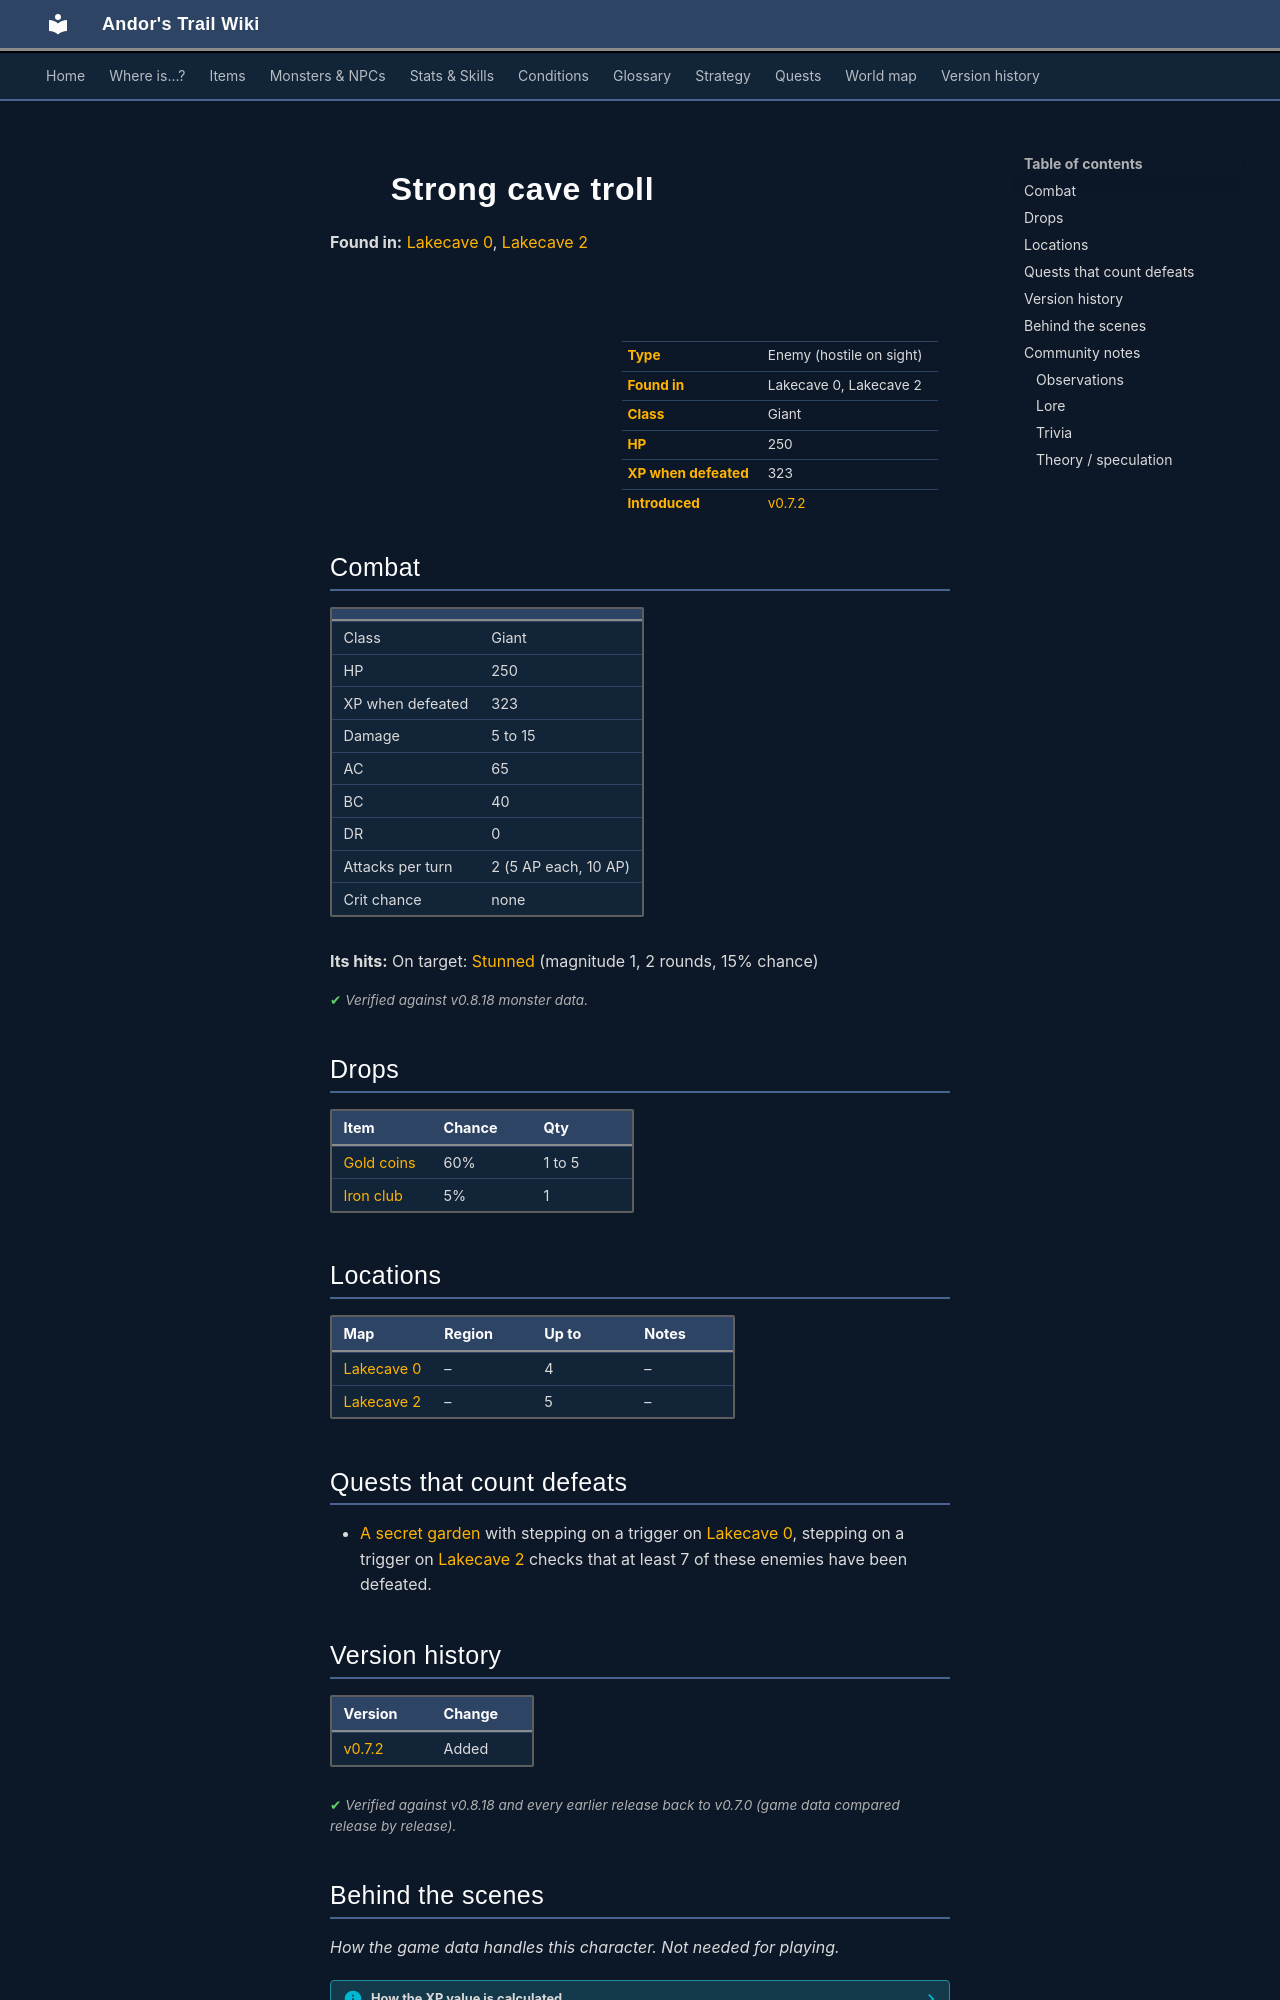

repository: asdfghjkl628/Andor-s-Trail-Wikiiii · page: monsters/cave_troll_2/index.html · generator: mkdocs

---
description: "Strong cave troll is an enemy in Andor's Trail (giant) with 250 HP, worth 323 XP, found in Lakecave 0, Lakecave 2. Drops: Gold coins, Iron club."
---

# ![](../assets/icons/monsters/monsters_tometik5_15.png){ .sprite } Strong cave troll

**Found in:** [Lakecave 0](../maps/lakecave0.md), [Lakecave 2](../maps/lakecave2.md)

<div class="infobox" markdown>

<p class="ib-img"><img class="sprite" src="../../assets/icons/monsters/monsters_tometik5_15.png" alt=""></p>

| | |
|---|---|
| **Type** | Enemy (hostile on sight) |
| **Found in** | Lakecave 0, Lakecave 2 |
| **Class** | Giant |
| **HP** | 250 |
| **XP when defeated** | 323 |
| **Introduced** | [v0.7.2](../versions/0.7.2.md) |

</div>

## Combat

| | |
|---|---|
| Class | Giant |
| HP | 250 |
| XP when defeated | 323 |
| Damage | 5 to 15 |
| AC | 65 |
| BC | 40 |
| DR | 0 |
| Attacks per turn | 2 (5 AP each, 10 AP) |
| Crit chance | none |

**Its hits:** On target: [Stunned](../conditions/stunned.md) (magnitude 1, 2 rounds, 15% chance)


<p class="verified">Verified against v0.8.18 monster data.</p>

## Drops

| Item | Chance | Qty |
|---|---|---|
| [Gold coins](../items/gold.md) | 60% | 1 to 5 |
| [Iron club](../items/club3.md) | 5% | 1 |

## Locations

| Map | Region | Up to | Notes |
|---|---|---|---|
| [Lakecave 0](../maps/lakecave0.md) | – | 4 | – |
| [Lakecave 2](../maps/lakecave2.md) | – | 5 | – |

## Quests that count defeats

- [A secret garden](../quests/secret_garden.md#stage-55) with stepping on a trigger on [Lakecave 0](../maps/lakecave0.md), stepping on a trigger on [Lakecave 2](../maps/lakecave2.md) checks that at least 7 of these enemies have been defeated.


## Version history

| Version | Change |
|---|---|
| [v0.7.2](../versions/0.7.2.md) | Added |

<p class="verified">Verified against v0.8.18 and every earlier release back to v0.7.0 (game data compared release by release).</p>


## Behind the scenes

*How the game data handles this character. Not needed for playing.*

??? info "How the XP value is calculated"

    The game computes each enemy's experience value when it loads the data (`MonsterTypeParser.java`):

    XP = ⌈(attacks per turn × attack chance × average damage × (1 + critical skill × critical multiplier) × 3 + HP × (1 + block chance) + 9 × damage resistance) × 0.7⌉

    Percentages are used as fractions (e.g. 60% = 0.6). Enemies whose attacks inflict a condition are worth 50 XP more. The More Exp skill adds a percentage on top.

??? info "Technical information"

    | | |
    |---|---|
    | Entry ID | `cave_troll_2` |
    | Type (wiki) | Enemy |
    | Spawn group | `cave_troll_2` |
    | Loot table | `cave_troll_1` |
    | Conversation | – |
    | Faction | – |
    | Movement | – |
    | Icon | `monsters_tometik5:15` |
    | Defined in | `res/raw/monsterlist_stoutford_combined.json` |

    Raw data:

    ```json
    {
     "id": "cave_troll_2",
     "name": "Strong cave troll",
     "iconID": "monsters_tometik5:15",
     "maxHP": 250,
     "maxAP": 10,
     "moveCost": 5,
     "monsterClass": "giant",
     "attackDamage": {
      "min": 5,
      "max": 15
     },
     "spawnGroup": "cave_troll_2",
     "droplistID": "cave_troll_1",
     "attackCost": 5,
     "attackChance": 65,
     "blockChance": 40,
     "hitEffect": {
      "conditionsTarget": [
       {
        "condition": "stunned",
        "magnitude": 1,
        "duration": 2,
        "chance": "15"
       }
      ]
     }
    }
    ```


## Community notes

<small>Written by players, not generated from game data. **Observations**: what players notice in-game · **Lore**: the in-world story · **Trivia**: real-world facts, references, development history · **Theory / speculation**: unconfirmed ideas; may just be unfinished content</small>
